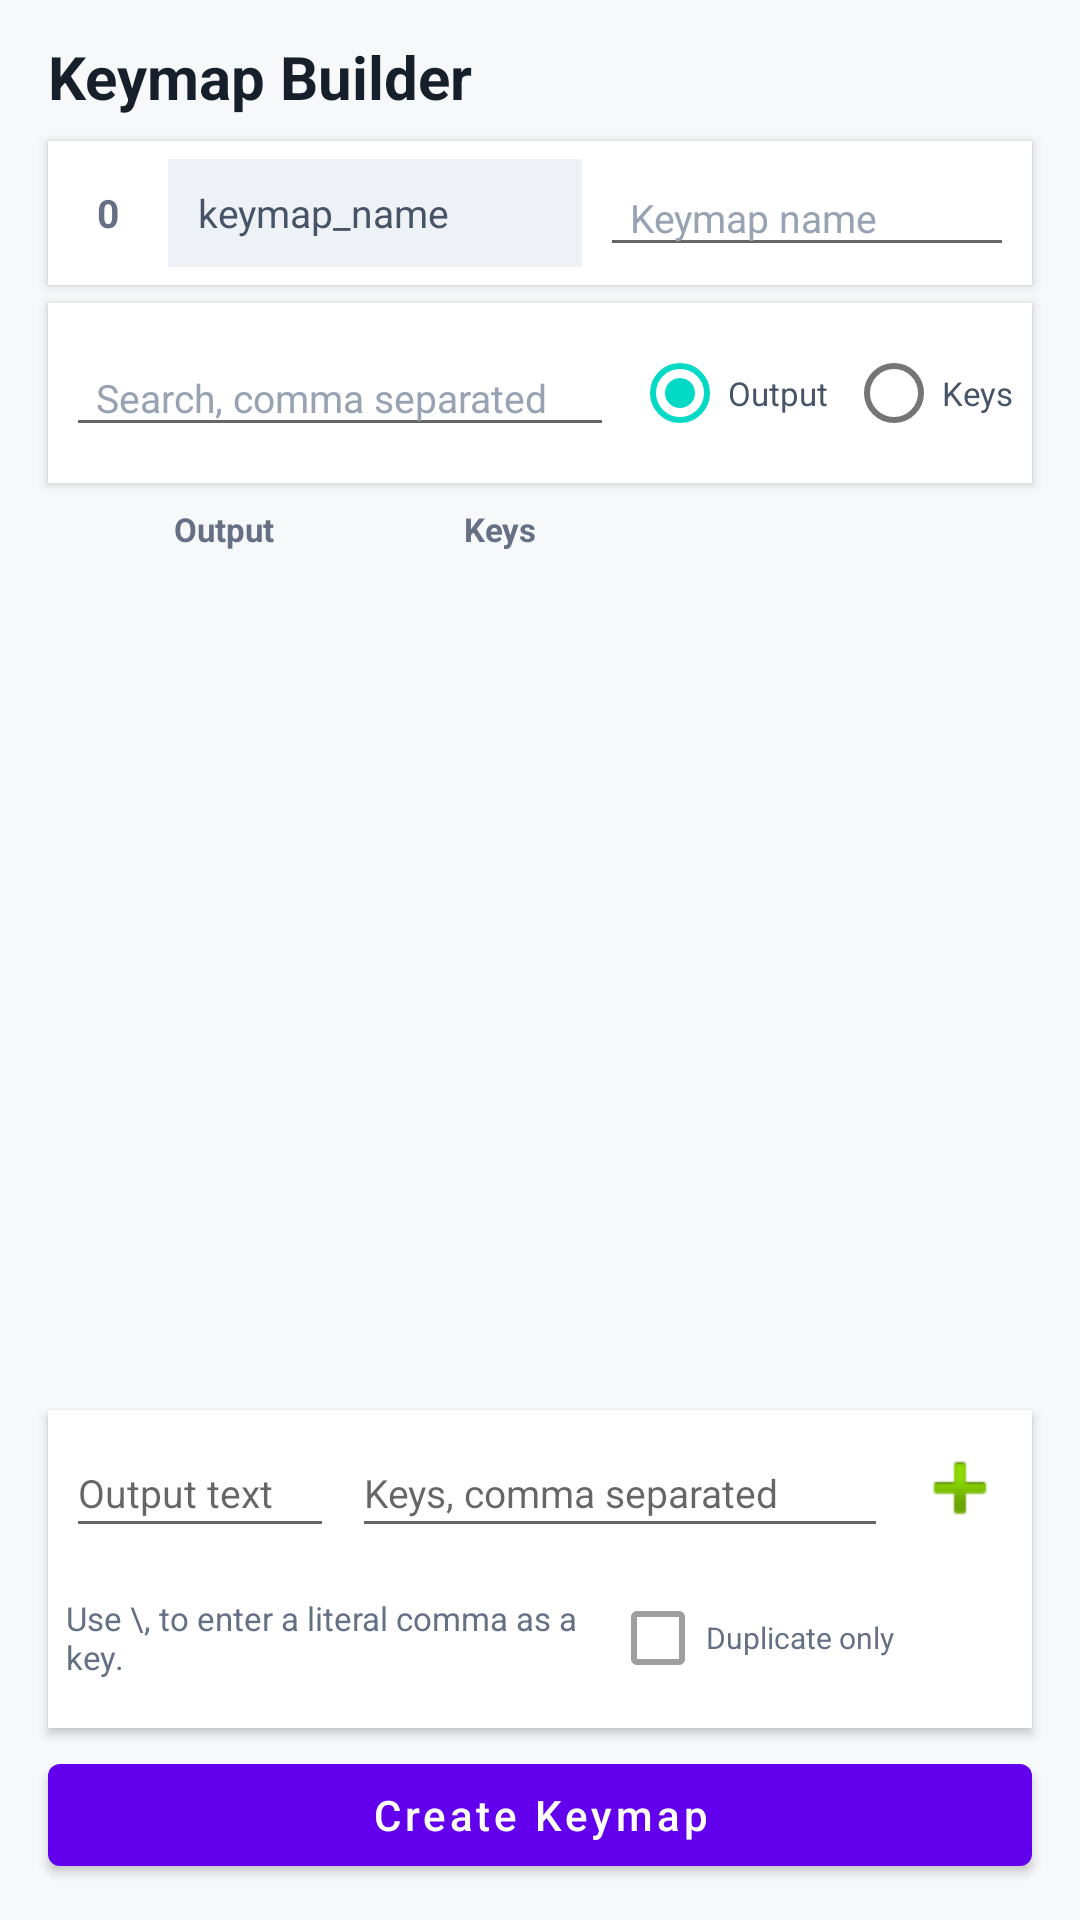

Write the Android layout XML for this screen, with the resource values it uses.
<!-- AndroidManifest.xml: fallback theme Theme.MaterialComponents.DayNight.NoActionBar -->
<!-- res/layout/activity_keymap_builder.xml -->
<?xml version="1.0" encoding="utf-8"?>
<LinearLayout xmlns:android="http://schemas.android.com/apk/res/android"
    android:id="@+id/keymap_builder_root"
    android:layout_width="match_parent"
    android:layout_height="match_parent"
    android:background="#F7F8FA"
    android:orientation="vertical">

    <LinearLayout
        android:id="@+id/keymap_builder_top_area"
        android:layout_width="match_parent"
        android:layout_height="wrap_content"
        android:orientation="vertical"
        android:paddingStart="16dp"
        android:paddingTop="12dp"
        android:paddingEnd="16dp"
        android:paddingBottom="4dp">

        <TextView
            android:id="@+id/keymap_builder_header"
            android:layout_width="match_parent"
            android:layout_height="wrap_content"
            android:text="@string/keymap_builder_activity_title"
            android:textColor="#17202A"
            android:textSize="20sp"
            android:textStyle="bold" />

    </LinearLayout>

    <LinearLayout
        android:id="@+id/keymap_builder_name_row"
        android:layout_width="match_parent"
        android:layout_height="wrap_content"
        android:layout_marginStart="16dp"
        android:layout_marginTop="4dp"
        android:layout_marginEnd="16dp"
        android:background="#FFFFFF"
        android:elevation="2dp"
        android:gravity="center_vertical"
        android:minHeight="48dp"
        android:orientation="horizontal"
        android:padding="6dp">

        <TextView
            android:id="@+id/keymap_builder_name_row_number"
            android:layout_width="28dp"
            android:layout_height="36dp"
            android:gravity="center"
            android:text="0"
            android:textColor="#667085"
            android:textSize="13sp"
            android:textStyle="bold" />

        <TextView
            android:id="@+id/keymap_builder_name_key"
            android:layout_width="0dp"
            android:layout_height="36dp"
            android:layout_marginStart="6dp"
            android:layout_marginEnd="6dp"
            android:layout_weight="1"
            android:background="#EEF2F6"
            android:gravity="center_vertical"
            android:paddingStart="10dp"
            android:paddingEnd="10dp"
            android:text="@string/keymap_builder_name_key_fixed"
            android:textColor="#475467"
            android:textSize="13sp" />

        <EditText
            android:id="@+id/keymap_builder_name_input"
            android:layout_width="0dp"
            android:layout_height="36dp"
            android:layout_weight="1"
            android:hint="@string/keymap_builder_name_hint"
            android:inputType="text"
            android:paddingStart="10dp"
            android:paddingEnd="10dp"
            android:singleLine="true"
            android:textColor="#17202A"
            android:textColorHint="#98A2B3"
            android:textSize="13sp" />

    </LinearLayout>

    
    <LinearLayout
        android:id="@+id/keymap_builder_search_row"
        android:layout_width="match_parent"
        android:layout_height="wrap_content"
        android:layout_marginStart="16dp"
        android:layout_marginTop="6dp"
        android:layout_marginEnd="16dp"
        android:background="#FFFFFF"
        android:elevation="2dp"
        android:gravity="center_vertical"
        android:orientation="horizontal"
        android:padding="6dp">

        <EditText
            android:id="@+id/keymap_builder_search_input"
            android:layout_width="0dp"
            android:layout_height="36dp"
            android:layout_marginEnd="6dp"
            android:layout_weight="1"
            android:hint="@string/keymap_builder_search_hint"
            android:inputType="text"
            android:paddingStart="10dp"
            android:paddingEnd="10dp"
            android:singleLine="true"
            android:textColor="#17202A"
            android:textColorHint="#98A2B3"
            android:textSize="13sp" />

        <RadioGroup
            android:id="@+id/keymap_builder_search_radio_group"
            android:layout_width="wrap_content"
            android:layout_height="wrap_content"
            android:orientation="horizontal">

            <RadioButton
                android:id="@+id/keymap_builder_search_output_radio"
                android:layout_width="wrap_content"
                android:layout_height="wrap_content"
                android:checked="true"
                android:text="@string/keymap_builder_search_output"
                android:textColor="#475467"
                android:textSize="11sp" />

            <RadioButton
                android:id="@+id/keymap_builder_search_keys_radio"
                android:layout_width="wrap_content"
                android:layout_height="wrap_content"
                android:layout_marginStart="6dp"
                android:text="@string/keymap_builder_search_keys"
                android:textColor="#475467"
                android:textSize="11sp" />

        </RadioGroup>

    </LinearLayout>

    <LinearLayout
        android:id="@+id/keymap_builder_column_header"
        android:layout_width="match_parent"
        android:layout_height="wrap_content"
        android:layout_marginStart="16dp"
        android:layout_marginTop="8dp"
        android:layout_marginEnd="16dp"
        android:gravity="center_vertical"
        android:orientation="horizontal"
        android:paddingStart="8dp"
        android:paddingEnd="8dp">

        <TextView
            android:layout_width="28dp"
            android:layout_height="wrap_content"
            android:text=""
            android:textSize="11sp" />

        <TextView
            android:layout_width="0dp"
            android:layout_height="wrap_content"
            android:layout_marginStart="6dp"
            android:layout_marginEnd="6dp"
            android:layout_weight="1"
            android:text="@string/keymap_builder_output_column"
            android:textColor="#667085"
            android:textSize="11sp"
            android:textStyle="bold" />

        <TextView
            android:layout_width="0dp"
            android:layout_height="wrap_content"
            android:layout_weight="2"
            android:text="@string/keymap_builder_keys_column"
            android:textColor="#667085"
            android:textSize="11sp"
            android:textStyle="bold" />

    </LinearLayout>

    <ScrollView
        android:id="@+id/keymap_builder_mapping_scroll"
        android:layout_width="match_parent"
        android:layout_height="0dp"
        android:layout_weight="1"
        android:clipToPadding="false"
        android:fillViewport="true"
        android:scrollbars="vertical">

        <LinearLayout
            android:id="@+id/keymap_builder_rows_container"
            android:layout_width="match_parent"
            android:layout_height="wrap_content"
            android:orientation="vertical"
            android:paddingStart="16dp"
            android:paddingTop="4dp"
            android:paddingEnd="16dp"
            android:paddingBottom="8dp" />

    </ScrollView>

    
    <LinearLayout
        android:id="@+id/keymap_builder_quick_add_section"
        android:layout_width="match_parent"
        android:layout_height="wrap_content"
        android:layout_marginStart="16dp"
        android:layout_marginTop="6dp"
        android:layout_marginEnd="16dp"
        android:background="#FFFFFF"
        android:elevation="2dp"
        android:orientation="vertical"
        android:padding="6dp">

        <LinearLayout
            android:layout_width="match_parent"
            android:layout_height="wrap_content"
            android:gravity="center_vertical"
            android:orientation="horizontal">

            <EditText
                android:id="@+id/keymap_builder_quick_output"
                android:layout_width="0dp"
                android:layout_height="wrap_content"
                android:layout_marginEnd="6dp"
                android:layout_weight="1"
                android:hint="@string/keymap_builder_output_hint"
                android:inputType="textMultiLine"
                android:minHeight="40dp"
                android:textSize="13sp" />

            <EditText
                android:id="@+id/keymap_builder_quick_keys"
                android:layout_width="0dp"
                android:layout_height="wrap_content"
                android:layout_marginEnd="6dp"
                android:layout_weight="2"
                android:hint="@string/keymap_builder_keys_hint"
                android:inputType="text"
                android:minHeight="40dp"
                android:singleLine="true"
                android:textSize="13sp" />

            <ImageButton
                android:id="@+id/keymap_builder_quick_add_button"
                android:layout_width="36dp"
                android:layout_height="36dp"
                android:background="@android:color/transparent"
                android:contentDescription="@string/keymap_builder_quick_add_button"
                android:src="@android:drawable/ic_input_add" />

        </LinearLayout>

        <LinearLayout
            android:layout_width="match_parent"
            android:layout_height="wrap_content"
            android:layout_marginTop="6dp"
            android:gravity="center_vertical|end"
            android:orientation="horizontal">

            <TextView
                android:id="@+id/keymap_builder_instructions"
                android:layout_width="0dp"
                android:layout_height="wrap_content"
                android:layout_weight="1"
                android:text="@string/keymap_builder_instructions"
                android:textColor="#667085"
                android:textSize="11sp" />

            <CheckBox
                android:id="@+id/keymap_builder_solo_duplicates_checkbox"
                android:layout_width="wrap_content"
                android:layout_height="wrap_content"
                android:layout_marginStart="8dp"
                android:enabled="false"
                android:text="@string/keymap_builder_solo_duplicates"
                android:textColor="#667085"
                android:textSize="10sp" />

            <ImageButton
                android:id="@+id/keymap_builder_import_json_button"
                android:layout_width="30dp"
                android:layout_height="30dp"
                android:layout_marginStart="10dp"
                android:background="@android:color/transparent"
                android:contentDescription="@string/keymap_builder_import_json_title"
                android:padding="2dp"
                android:src="@drawable/ic_importjson" />

        </LinearLayout>

    </LinearLayout>

    <Button
        android:id="@+id/keymap_builder_create_button"
        android:layout_width="match_parent"
        android:layout_height="wrap_content"
        android:layout_marginStart="16dp"
        android:layout_marginTop="6dp"
        android:layout_marginEnd="16dp"
        android:layout_marginBottom="12dp"
        android:minHeight="46dp"
        android:text="@string/keymap_builder_create"
        android:textAllCaps="false"
        android:textSize="14sp" />

</LinearLayout>
<!-- resources referenced by this layout -->
<resources>
  <!-- drawable ic_importjson: vector/xml drawable (drawable, 2202 chars, omitted) -->
  <string name="keymap_builder_activity_title">Keymap Builder</string>
  <string name="keymap_builder_create">Create Keymap</string>
  <string name="keymap_builder_import_json_title">Import JSON</string>
  <string name="keymap_builder_instructions">Use \\, to enter a literal comma as a key.</string>
  <string name="keymap_builder_keys_column">Keys</string>
  <string name="keymap_builder_keys_hint">Keys, comma separated</string>
  <string name="keymap_builder_name_hint">Keymap name</string>
  <string name="keymap_builder_name_key_fixed">keymap_name</string>
  <string name="keymap_builder_output_column">Output</string>
  <string name="keymap_builder_output_hint">Output text</string>
  <string name="keymap_builder_quick_add_button">Add row</string>
  <string name="keymap_builder_search_hint">Search, comma separated</string>
  <string name="keymap_builder_search_keys">Keys</string>
  <string name="keymap_builder_search_output">Output</string>
  <string name="keymap_builder_solo_duplicates">Duplicate only</string>
</resources>
